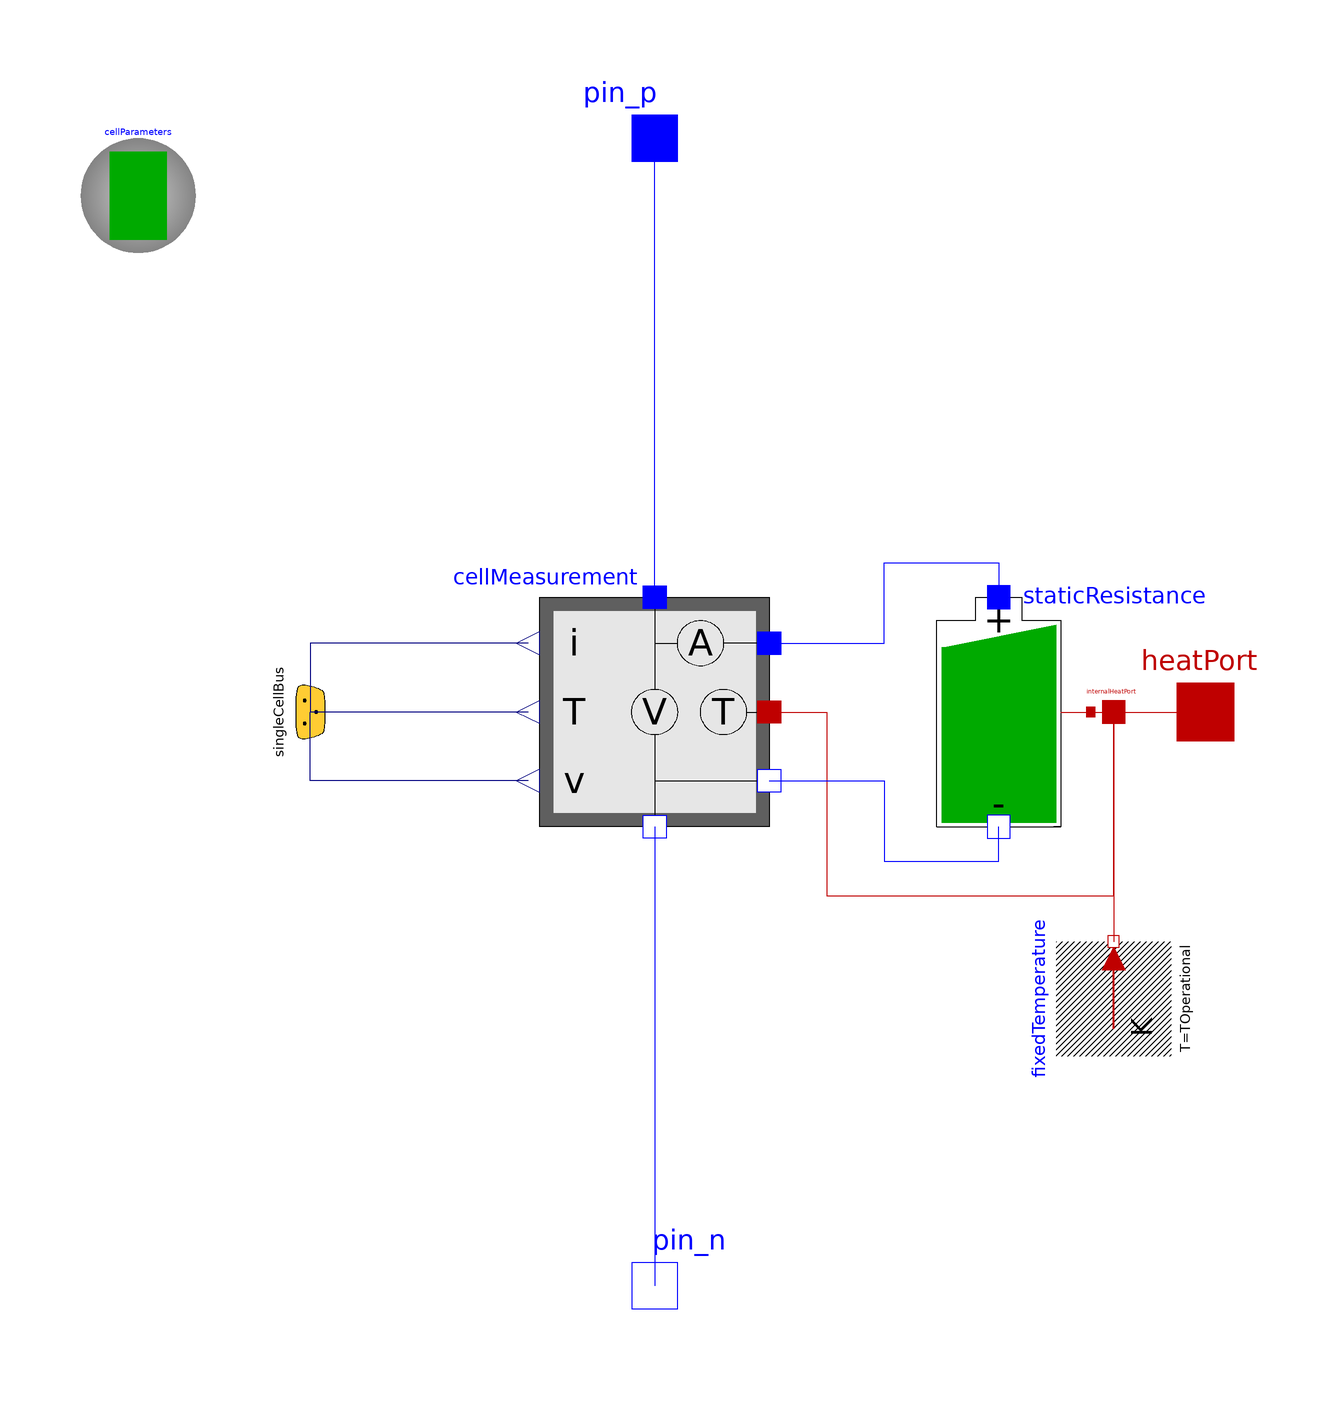

The Modelica model whose source follows is shown above as a component diagram (icons at their Placement, wires along their Line points).

model StaticResistance "Battery cell model with a static internal impedance and with basic cell measurement"
          extends ElectricalEnergyStorage.Icons.CellStaticResistance;
          parameter CellRecords.StaticResistance.StaticResistanceParameters cellParameters annotation(__Dymola_choicesAllMatching = true, Placement(transformation(extent = {{-100, 80}, {-80, 100}})));
          extends ElectricalEnergyStorage.Batteries.Components.OperationalParameters;
          parameter Real SOCini(start = 0.5) "Initial state of charge" annotation(Dialog(group = "Initialization"));
          Sensors.CellMeasurement cellMeasurement annotation(Placement(transformation(origin = {0, 0}, extent = {{-20, 20}, {20, -20}}, rotation = 180)));
          Modelica.Electrical.Analog.Interfaces.PositivePin pin_p annotation(Placement(transformation(extent = {{-10, 90}, {10, 110}}, rotation = 0)));
          Modelica.Electrical.Analog.Interfaces.NegativePin pin_n "negative pin" annotation(Placement(transformation(extent = {{-10, -110}, {10, -90}}, rotation = 0)));
          ElectricalEnergyStorage.Interfaces.SingleCellBus.Bus singleCellBus
            annotation (Placement(transformation(
                origin={-60,0},
                extent={{-10,-10},{10,10}},
                rotation=90), iconTransformation(
                extent={{-20,-20},{20,20}},
                rotation=270,
                origin={-52,0})));
        protected
          Modelica.Thermal.HeatTransfer.Interfaces.HeatPort_a internalHeatPort annotation(Placement(transformation(extent = {{76, -4}, {84, 4}})));
        public
          Modelica.Thermal.HeatTransfer.Sources.FixedTemperature fixedTemperature(final T = TOperational) if not useHeatPort annotation(Placement(transformation(extent = {{-10, -10}, {10, 10}}, rotation = 90, origin = {80, -50})));
          Modelica.Thermal.HeatTransfer.Interfaces.HeatPort_a heatPort if useHeatPort annotation(Placement(transformation(extent = {{86, -10}, {106, 10}}, rotation = 0), iconTransformation(extent = {{44, -10}, {64, 10}})));
          ElectricalEnergyStorage.Batteries.Cells.Basic.StaticResistance
            staticResistance(
            final cellParameters=cellParameters,
            final useHeatPort=true,
            final TOperational=TOperational,
            final SOCini=SOCini) annotation (Placement(transformation(
                  extent={{40,-20},{80,20}})));
        equation
          connect(cellMeasurement.pin_p, pin_p) annotation(Line(points = {{0, 20}, {0, 50}, {0, 100}}, color = {0, 0, 255}));
          connect(cellMeasurement.pin_n, pin_n) annotation(Line(points = {{0, -20}, {0, -50}, {0, -100}}, color = {0, 0, 255}));
          connect(cellMeasurement.T, singleCellBus.T) annotation(Text(string = "%second", index = 1, extent = [6, 3; 6, 3], style(color = 0, rgbcolor = {0, 0, 0})), Line(points = {{-22, 0}, {-40, 0}, {-60, 0}}, color = {0, 0, 127}));
          connect(internalHeatPort, fixedTemperature.port) annotation(Line(points = {{80, 0}, {80, -40}}, color = {191, 0, 0}, smooth = Smooth.None));
          connect(cellMeasurement.i, singleCellBus.i) annotation(Line(points = {{-22, 12}, {-60, 12}, {-60, 0}}, color = {0, 0, 127}, smooth = Smooth.None), Text(string = "%second", index = 1, extent = {{6, 3}, {6, 3}}));
          connect(cellMeasurement.v, singleCellBus.v) annotation(Line(points = {{-22, -12}, {-60, -12}, {-60, 0}}, color = {0, 0, 127}, smooth = Smooth.None), Text(string = "%second", index = 1, extent = {{6, 3}, {6, 3}}));
          connect(internalHeatPort, heatPort) annotation(Line(points = {{80, 0}, {96, 0}}, color = {191, 0, 0}, smooth = Smooth.None));
          connect(staticResistance.heatPort, internalHeatPort) annotation(Line(points = {{70.8, 0}, {80, 0}}, color = {191, 0, 0}, smooth = Smooth.None));
          connect(cellMeasurement.heatPort, internalHeatPort) annotation(Line(points = {{20, 0}, {30, 0}, {30, -32}, {80, -32}, {80, 0}}, color = {191, 0, 0}, smooth = Smooth.None));
          connect(cellMeasurement.pinCell_p, staticResistance.pin_p) annotation(Line(points = {{20, 12}, {40, 12}, {40, 26}, {60, 26}, {60, 20}}, color = {0, 0, 255}, smooth = Smooth.None));
          connect(cellMeasurement.pinCell_n, staticResistance.pin_n) annotation(Line(points = {{20, -12}, {40, -12}, {40, -26}, {60, -26}, {60, -20}}, color = {0, 0, 255}, smooth = Smooth.None));
          annotation(Diagram(graphics), Icon(graphics = {Line(points = {{-54, -100}, {-54, -100}, {-20, -100}, {-20, -100}, {20, -100}, {20, -100}, {54, -100}, {54, -100}}, color = {0, 0, 0})}));
        end StaticResistance;